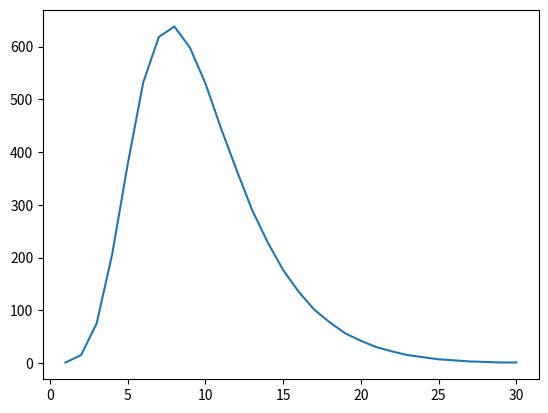

Generate this figure with matplotlib:
"""
Physics Preamble:
- Photons in a 1D cavity come in modes indexed by m = 1, 2, 3, ...
- Any (energy eigen)state is indexed by the number of photons in each mode: (n1, n2, n3, ...)
- In general, the multiplicity is the function Omega(U,V,N)
- Here we compute Omega(U,N)
- Note that the energy per photon in the mth mode is hcm/2L
- Hence U is always an integer multiple of hcm/2L for any state
- We use units where hc/2L = 1
- Then the energy of a single photon in the mth mode is just m
- Note that when the energy is bounded by U, then the highest occupied mode is the Uth mode or lower
- So we only consider states of the form (n1, n2, n3, ..., nU)

Program:
- We write (n1, n2, n3, ..., nU) as the array [n1 n2 n3 ... nU]
- The program outputs the multiplicities as the array Omega:
[Omega(U,N=1) Omega(U,N=2) ... Omega(U,N=U)]
"""

import numpy as np
import sys
import matplotlib.pyplot as plt

def one_more_digit(seq,pointer,length,remaining_energy):
    """
    eg seq = ( , , 0) [(0, 0, 0)]
    pointer = 1
    length = 3
    remaining_energy = 3

    pointer = 1 -> 2nd index: try j = 0, 1 (not 2: total energy 4 > 3)
    """
    if pointer == 0:
        new_seq = np.copy(seq)
        new_seq[0] = remaining_energy
        increment_Omega(seq=new_seq)
    else:
        energy_per_particle_at_pointer = pointer+1
        max_particle_num_at_pointer = remaining_energy//energy_per_particle_at_pointer
        for particle_num_at_pointer in range(max_particle_num_at_pointer+1):
            new_seq = np.copy(seq)
            new_seq[pointer] = particle_num_at_pointer
            new_remaining_energy = remaining_energy - particle_num_at_pointer * energy_per_particle_at_pointer
            # print(new_seq, pointer - 1, new_remaining_energy)
            one_more_digit(seq=new_seq, pointer=pointer - 1, length=length,
                           remaining_energy=new_remaining_energy)

def increment_Omega(seq):
    global Omega
    N = np.sum(seq) # total particle number of state
    Omega[N - 1] += 1
    print(f"{seq}   N = {N}")

if __name__ == "__main__":
    U = 30  # 5
    Omega = np.zeros(U, dtype=np.int64)

    seq = np.zeros(U, dtype=np.int64)
    one_more_digit(seq=seq,pointer=U-1,length=U,remaining_energy=U)
    print(f"Omega = {Omega}")
    x_axis = np.arange(start=1,stop=U+1)
    plt.plot(x_axis,Omega)
    plt.show()
